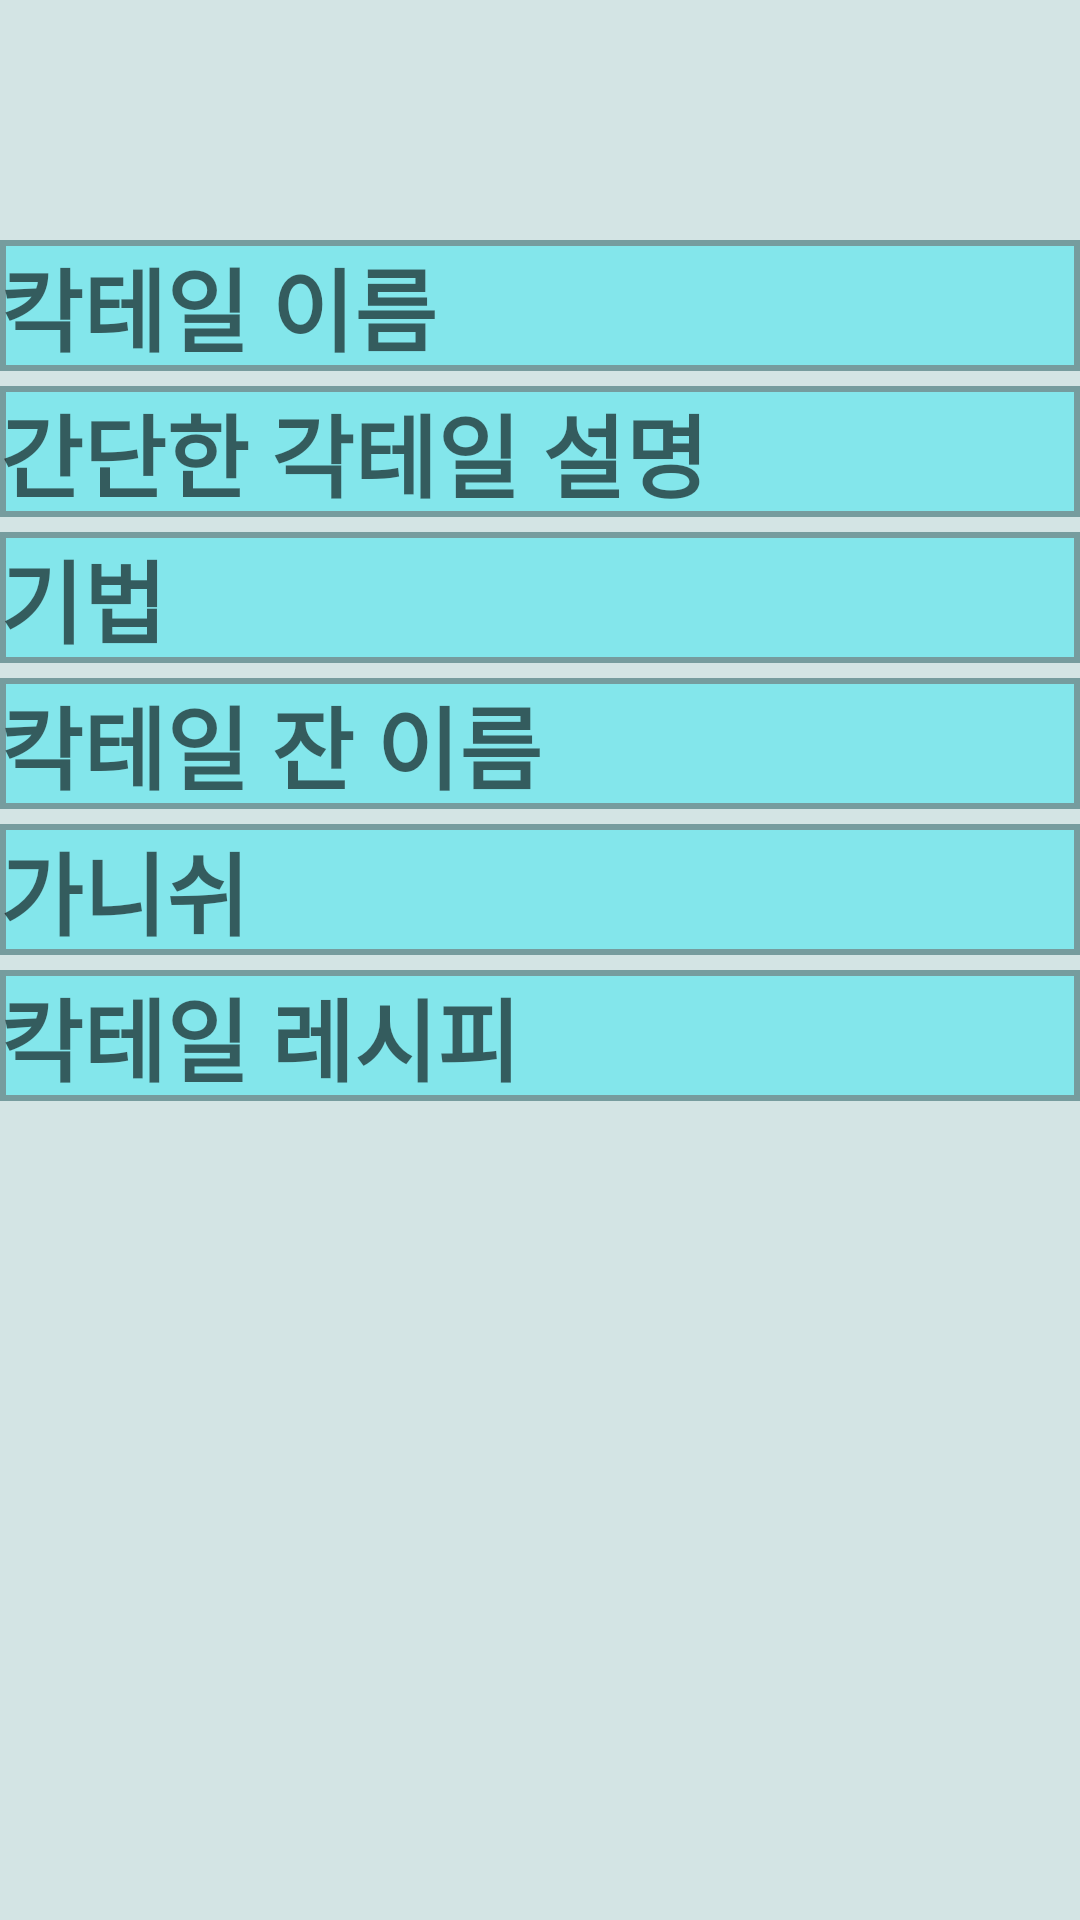

Reconstruct the res/layout file that produces this screen, plus the resources it refers to.
<!-- AndroidManifest.xml: application theme Theme.WFC -->
<!-- res/layout/modify_cocktail.xml -->
<?xml version="1.0" encoding="utf-8"?>
<ScrollView xmlns:android="http://schemas.android.com/apk/res/android"
    xmlns:app="http://schemas.android.com/apk/res-auto"
    xmlns:tools="http://schemas.android.com/tools"
    android:layout_width="match_parent"
    android:layout_height="match_parent"
    android:background="#D3E4E4">

    <LinearLayout
        tools:context=".AddNewCocktail"
        android:orientation="vertical"
        android:gravity="center_horizontal"
        android:layout_width="match_parent"
        android:layout_height="wrap_content">


        <FrameLayout
            android:layout_width="wrap_content"
            android:layout_height="wrap_content"
            android:layout_gravity="center">


            <ImageView
                android:id="@+id/addimv_md"
                android:layout_width="80dp"
                android:layout_height="80dp"
                android:visibility="visible"
                android:scaleType="centerInside"
                />
        </FrameLayout>


        <TextView
            android:id="@+id/TextCocktailName_md"
            android:layout_width="match_parent"
            android:layout_height="wrap_content"
            android:hint="칵테일 이름"
            android:textSize="30dp"
            android:textStyle="bold"
            android:textColor="@android:color/white"
            android:background="@drawable/tv_solid_rect_sky"
            android:layout_marginBottom="5dp"
            />




        <TextView
            android:id="@+id/TextCockSimpleExplan_md"
            android:layout_width="match_parent"
            android:layout_height="wrap_content"
            android:hint="간단한 각테일 설명"
            android:textSize="30dp"
            android:textStyle="bold"
            android:textColor="#FFFFFF"
            android:background="@drawable/tv_solid_rect_sky"
            android:layout_marginBottom="5dp"

            />

        <TextView
            android:id="@+id/TextTechniques_md"
            android:layout_width="match_parent"
            android:layout_height="wrap_content"
            android:hint="기법"
            android:textSize="30dp"
            android:textStyle="bold"
            android:textColor="#FFFFFF"
            android:background="@drawable/tv_solid_rect_sky"
            android:layout_marginBottom="5dp"

            />

        <TextView
            android:id="@+id/TextGlassName_md"
            android:layout_width="match_parent"
            android:layout_height="wrap_content"
            android:hint="칵테일 잔 이름"
            android:textSize="30dp"
            android:textStyle="bold"
            android:textColor="#FFFFFF"
            android:background="@drawable/tv_solid_rect_sky"
            android:layout_marginBottom="5dp"
            />

        <TextView
            android:id="@+id/TextGarnish_md"
            android:layout_width="match_parent"
            android:layout_height="wrap_content"
            android:hint="가니쉬"
            android:textSize="30dp"
            android:textStyle="bold"
            android:textColor="#FFFFFF"
            android:background="@drawable/tv_solid_rect_sky"
            android:layout_marginBottom="5dp"

            />

        <TextView
            android:id="@+id/TextRecipe_md"
            android:layout_width="match_parent"
            android:layout_height="wrap_content"
            android:hint="칵테일 레시피"
            android:layout_gravity="center"
            android:textSize="30dp"
            android:textStyle="bold"
            android:textColor="#FFFFFF"
            android:background="@drawable/tv_solid_rect_sky"
            android:layout_marginBottom="5dp"

            />

    </LinearLayout>
</ScrollView>
<!-- resources referenced by this layout -->
<resources>
  <!-- drawable tv_solid_rect_sky (drawable) -->
  <?xml version="1.0" encoding="utf-8"?>
  <selector xmlns:android="http://schemas.android.com/apk/res/android">
      <item>
          <shape>
              <solid android:color="#83E6EB"/>
              <stroke android:width="2dp" android:color="#769C9E" />
          </shape>
      </item>
  </selector>
  <style name="Theme.WFC" parent="Theme.AppCompat.DayNight.DarkActionBar">
          
          <item name="colorPrimary">@color/purple_500</item>
          <item name="colorPrimaryVariant">@color/purple_700</item>
          <item name="colorOnPrimary">@color/white</item>
          
          <item name="colorSecondary">@color/teal_200</item>
          <item name="colorSecondaryVariant">@color/teal_700</item>
          <item name="colorOnSecondary">@color/black</item>
          
          <item name="android:statusBarColor">?attr/colorPrimaryVariant</item>
          
          <item name="windowNoTitle">true</item>
      </style>
  <!-- not gathered from this repository: default colours our renderer supplied (Android Studio template values) -->
  <color name="purple_500">#FF6200EE</color>
  <color name="purple_700">#FF3700B3</color>
  <color name="teal_200">#FF03DAC5</color>
  <color name="teal_700">#FF018786</color>
  <color name="black">#FF000000</color>
  <color name="white">#FFFFFFFF</color>
</resources>
